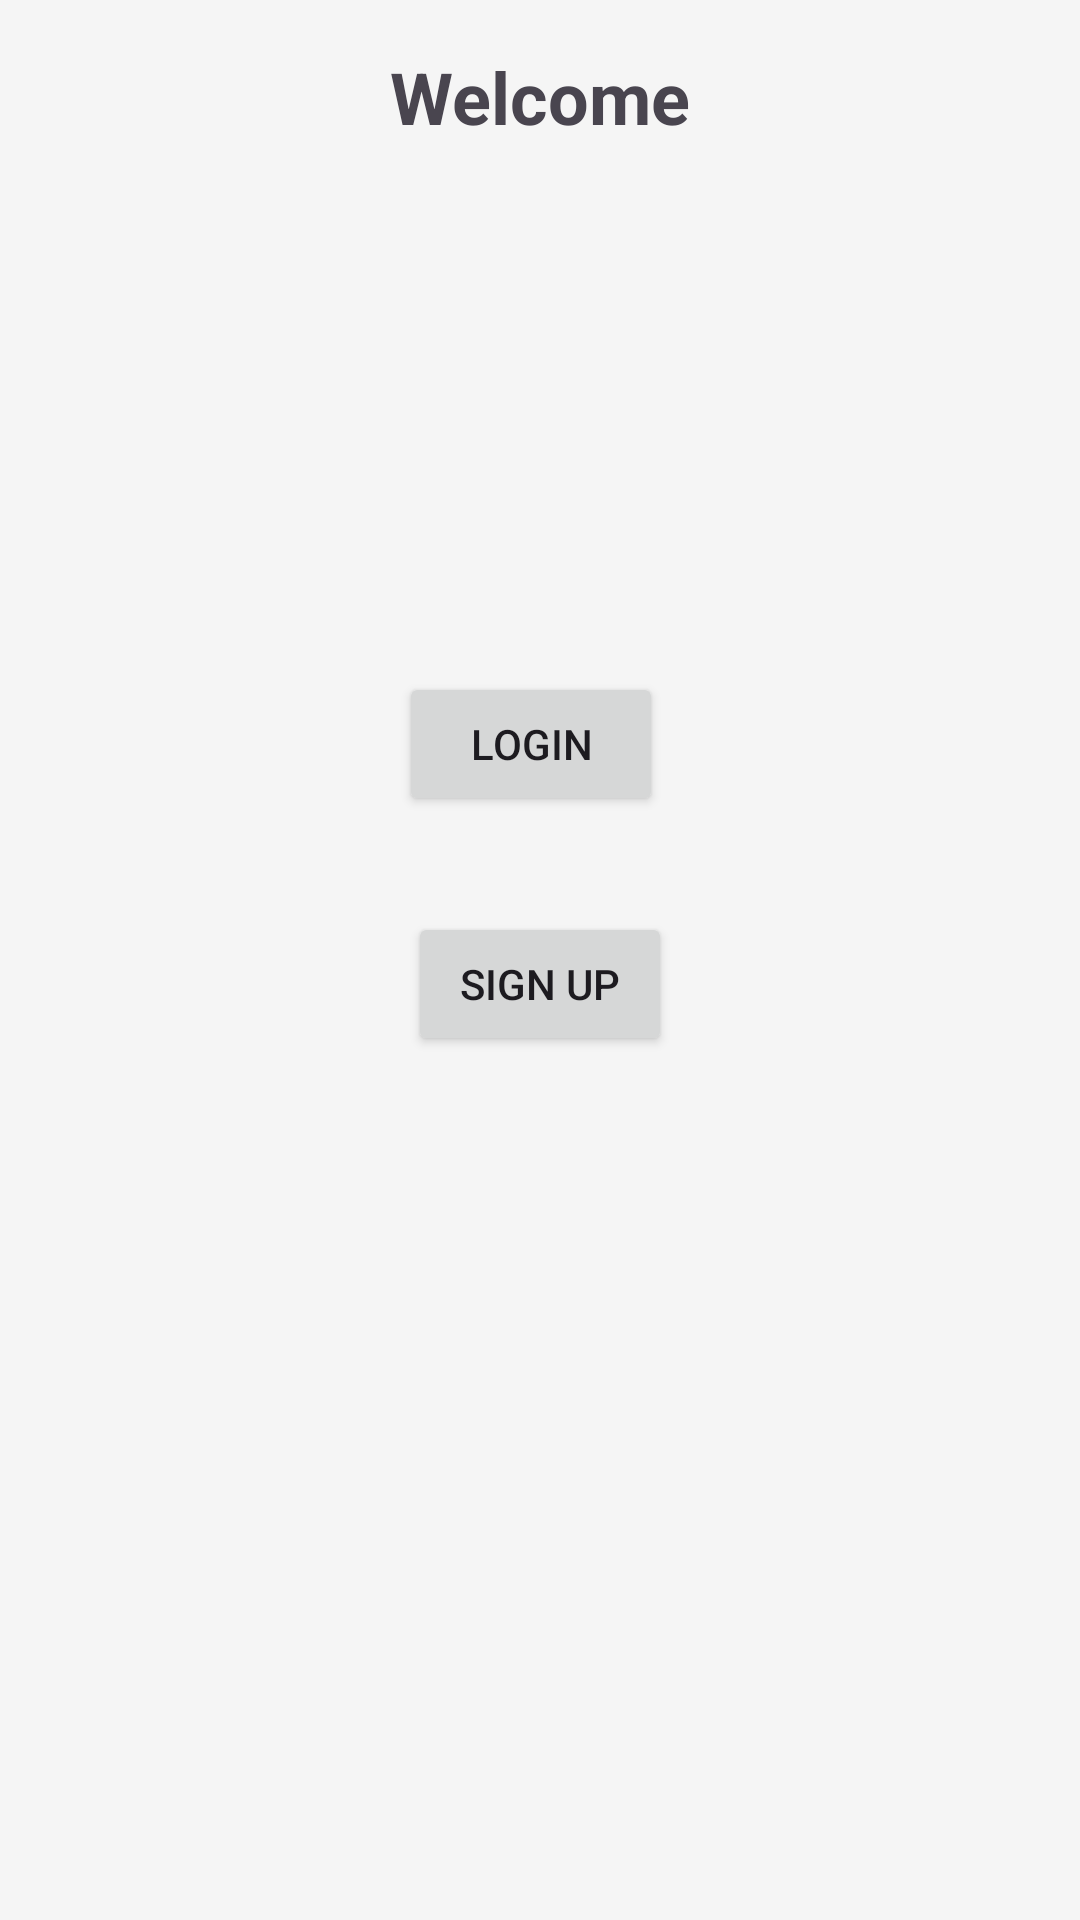

Layout XML and referenced resources for this Android screen:
<!-- AndroidManifest.xml: application theme Theme.Android3081 -->
<!-- res/layout/welcome_activity.xml -->
<?xml version="1.0" encoding="utf-8"?>
<androidx.constraintlayout.widget.ConstraintLayout xmlns:android="http://schemas.android.com/apk/res/android"
    xmlns:app="http://schemas.android.com/apk/res-auto"
    xmlns:tools="http://schemas.android.com/tools"
    android:id="@+id/main"
    android:layout_width="match_parent"
    android:layout_height="match_parent"
    tools:context=".MainActivity">

    <TextView
        android:id="@+id/Welcome"
        android:layout_width="wrap_content"
        android:layout_height="wrap_content"
        android:text="Welcome"
        android:textSize="24sp"
        android:textStyle="bold"
        android:layout_marginTop="16dp"
        app:layout_constraintEnd_toEndOf="parent"
        app:layout_constraintStart_toStartOf="parent"
        app:layout_constraintTop_toTopOf="parent" />


    <Button
        android:id="@+id/userSignUp"
        android:layout_width="wrap_content"
        android:layout_height="wrap_content"
        android:layout_marginBottom="288dp"
        android:text="sign up"
        app:layout_constraintBottom_toBottomOf="parent"
        app:layout_constraintEnd_toEndOf="parent"
        app:layout_constraintStart_toStartOf="parent" />

    <Button
        android:id="@+id/userLogin"
        android:layout_width="wrap_content"
        android:layout_height="wrap_content"
        android:layout_marginBottom="368dp"
        android:text="login"
        app:layout_constraintBottom_toBottomOf="parent"
        app:layout_constraintEnd_toEndOf="parent"
        app:layout_constraintHorizontal_bias="0.489"
        app:layout_constraintStart_toStartOf="parent" />
</androidx.constraintlayout.widget.ConstraintLayout>
<!-- resources referenced by this layout -->
<resources>
  <style name="Theme.Android3081" parent="Theme.Material3.Light.NoActionBar">
          <item name="colorPrimary">@color/primary</item>
          <item name="colorSecondary">@color/secondary</item>
          <item name="android:colorBackground">@color/background</item>
      </style>
  <color name="primary">#4A90D9</color>
  <color name="secondary">#F5A623</color>
  <color name="background">#F5F5F5</color>
</resources>
